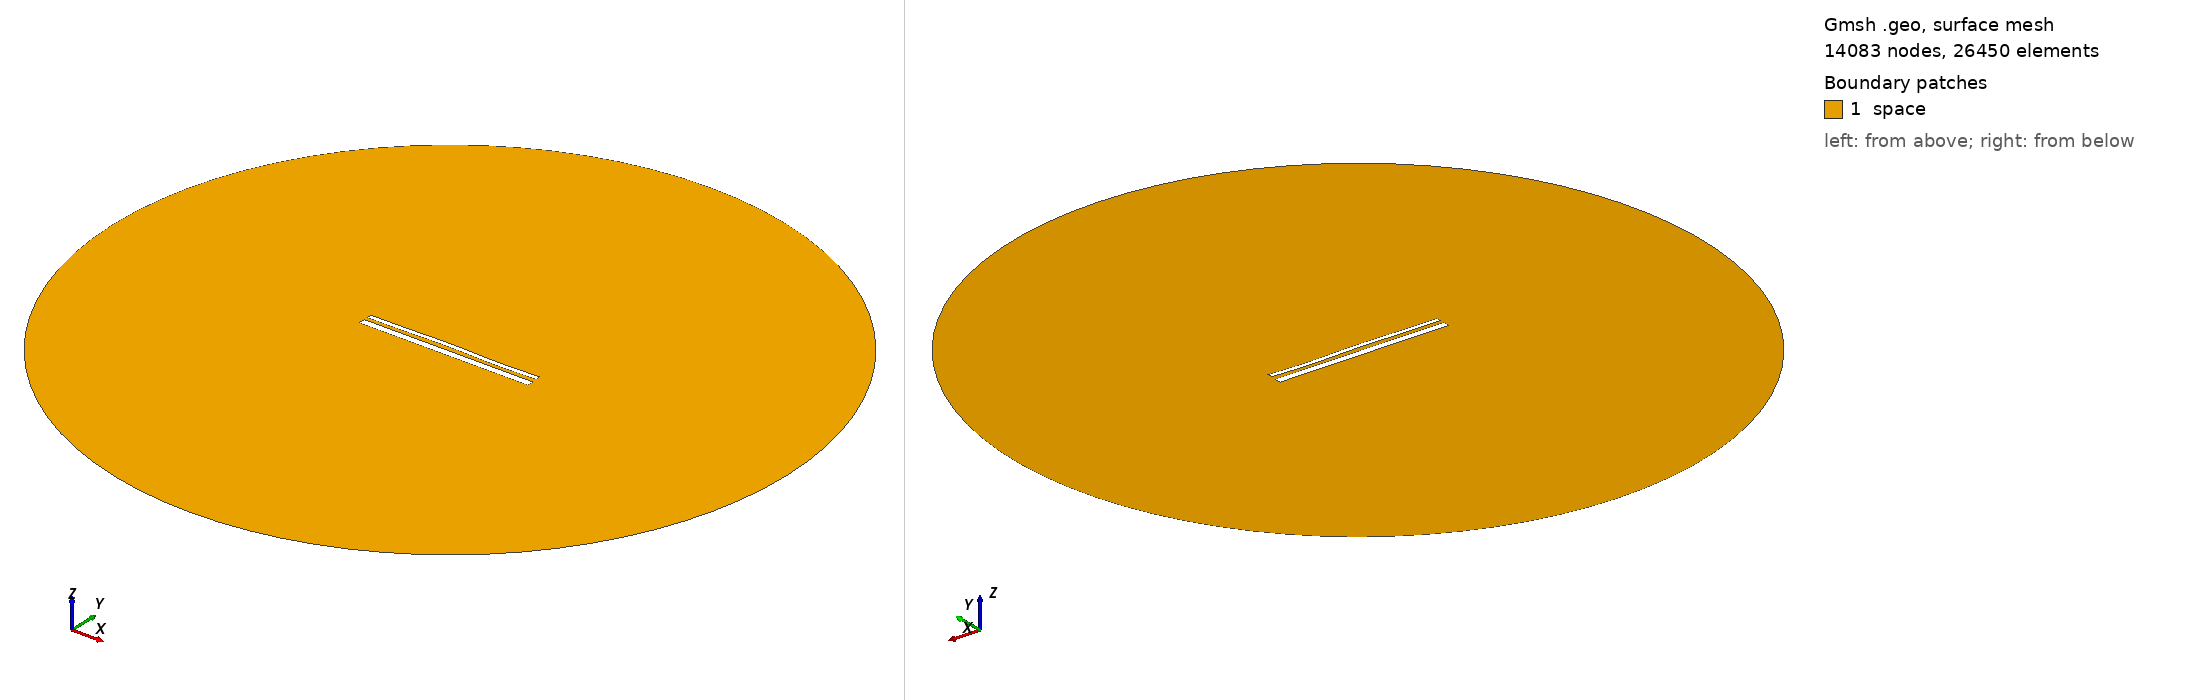

Gmsh geometry script, surface-meshed: 14083 nodes, 26450 surface elements. Boundary patches (legend numbers): 1 space. Left view from above one corner, right view from below the opposite corner. Legend entries are the model's physical surfaces. The drawing asked Gmsh for element sizes between 1% and 20% of the model's largest extent; the script's own settings can give other sizes.

=== 13746.geo (drawn) ===
//---------------------------------------
// Geometry kernel
//---------------------------------------

SetFactory("OpenCASCADE");



//---------------------------------------
// Parameters of the geometry
//---------------------------------------

// Overetch of the upper plate
overetch = 0.5;

// Distance between the plates
distance = 1.75;

// Discretization over the x axis (for the deformation)
nx = 50; 

// Length of the plate
L = 100 - overetch; 

// Number of modes
n = 4; 

// 1st mode coefficient
coeff(1) = 0.15;
beta(1) = 0.596864 * 3.1415926535 / L;

// 2nd mode coefficient
coeff(2) = 0.15;
beta(2) = 1.49418 * 3.1415926535 / L;

// 3rd mode coefficient
coeff(3) = 0.15;
beta(3) = 2.50025 * 3.1415926535 / L;

// 4th mode coefficient
coeff(4) = -0.15;
beta(4) = 3.49999 * 3.1415926535 / L;



//---------------------------------------
// Upper plate (deformed rectangle)
//---------------------------------------

// Coordiantes of the upper plate
xmin = -50;
xmax = 50 - overetch;

// Height of the upper plate
yheight = 4 - 2 * overetch;

// Indexes of the points
UpperID[] = {};
LowerID[] = {};
LeftID[] = {};
RightID[] = {};

// Point index
p = 1;

// Horizontal edges
For i In {1:nx}
    x = xmin + (i-1)*(xmax - xmin)/(nx-1);

    y_bottom = distance / 2 + overetch;
    For j In {1:n}
        C = (Cosh(beta(j)*L) + Cos(beta(j)*L)) / (Sinh(beta(j)*L) + Sin(beta(j)*L));
        y_bottom  = y_bottom + coeff(j) * (Cosh(beta(j)*(x+50)) - Cos(beta(j)*(x+50)) - C * (Sinh(beta(j)*(x+50)) - Sin(beta(j)*(x+50))));
    EndFor

    y_top = y_bottom + yheight;

    Point(p) = {x, y_top, 0, 1.0};
    UpperID[i] = p;
    p = p + 1;

    Point(p) = {x, y_bottom, 0, 1.0};
    LowerID[i] = p;
    p = p + 1;
EndFor

// Create point lists
UpperPts[] = {}; LowerPts[] = {};
For i In {1:nx}
  UpperPts[] += {UpperID[i]};
  LowerPts[] += {LowerID[i]};
EndFor

// Build splines
Spline(1) = {UpperPts[]};
Spline(2) = {LowerPts[]};
Line(3) = {LowerPts[nx-1], UpperPts[nx-1]};
Line(4) = {LowerPts[0], UpperPts[0]};

// Build the plane surface
Curve Loop(1) = {2, 3, -1, -4};
Plane Surface(1) = {1};



//---------------------------------------
// Lower plate (rectangle)
//---------------------------------------

// Vertices
Point(1001) = {-50, -1, 0, 1.0};
Point(1002) = { 50, -1, 0, 1.0};
Point(1003) = { 50,  -5, 0, 1.0};
Point(1004) = {-50,  -5, 0, 1.0};

// Edges
Line(5) = {1001, 1002};
Line(6) = {1002, 1003};
Line(7) = {1003, 1004};
Line(8) = {1004, 1001};

// Plane surface
Line Loop(2) = {5, 6, 7, 8};
Plane Surface(2) = {2}; 



//---------------------------------------
// Outer (fictious) boundary
//---------------------------------------

// Points
Point(1005) = {0, 0, 0};       // Center
Point(1006) = {200, 0, 0};     // Start point
Point(1007) = {0, 200, 0};     // 90 degrees
Point(1008) = {-200, 0, 0};    // 180 degrees
Point(1009) = {0, -200, 0};    // 270 degrees

// Circle arcs (each needs start, center, end)
Circle(9) = {1006, 1005, 1007};
Circle(10) = {1007, 1005, 1008};
Circle(11) = {1008, 1005, 1009};
Circle(12) = {1009, 1005, 1006};

// Plane surface for the entire domain
Curve Loop(3) = {9, 10, 11, 12};
Surface(3) = {3};

// Subtract the plates from the whole domain to obtain the actual domain where we want to solve the equations
BooleanDifference{ Surface{3}; Delete; }{ Surface{1}; Surface{2}; Delete; }




//---------------------------------------
// Transfinite Lines/Curves
//---------------------------------------

// Set the number of points on the boundaries
r = 7;

// Plates
Transfinite Curve {1, 2} = 50*r Using Progression 1;
Transfinite Curve {3, 4} = 2*r Using Progression 1;
Transfinite Line {5, 7} = 50*r Using Progression 1;
Transfinite Line {6, 8} = 2*r Using Progression 1;

// Outer boundary
Transfinite Line {9, 10, 11, 12} = 20 Using Progression 1;



//---------------------------------------
// Physical groups
//---------------------------------------                

// Physical curves (boundaries)
Physical Line("force_segment", 10) = {2};
Physical Line("upper_plate", 11) = {1, 3, 4};
Physical Line("lower_plate", 12) = {5, 6, 7, 8};
Physical Line("boundary", 20) = {9, 10, 11, 12};

// Physical Surfaces
Physical Surface("space", 30) = {3};



//---------------------------------------
// 6. Generate the Mesh
//---------------------------------------

// 2D mesh generation
Mesh 2;
